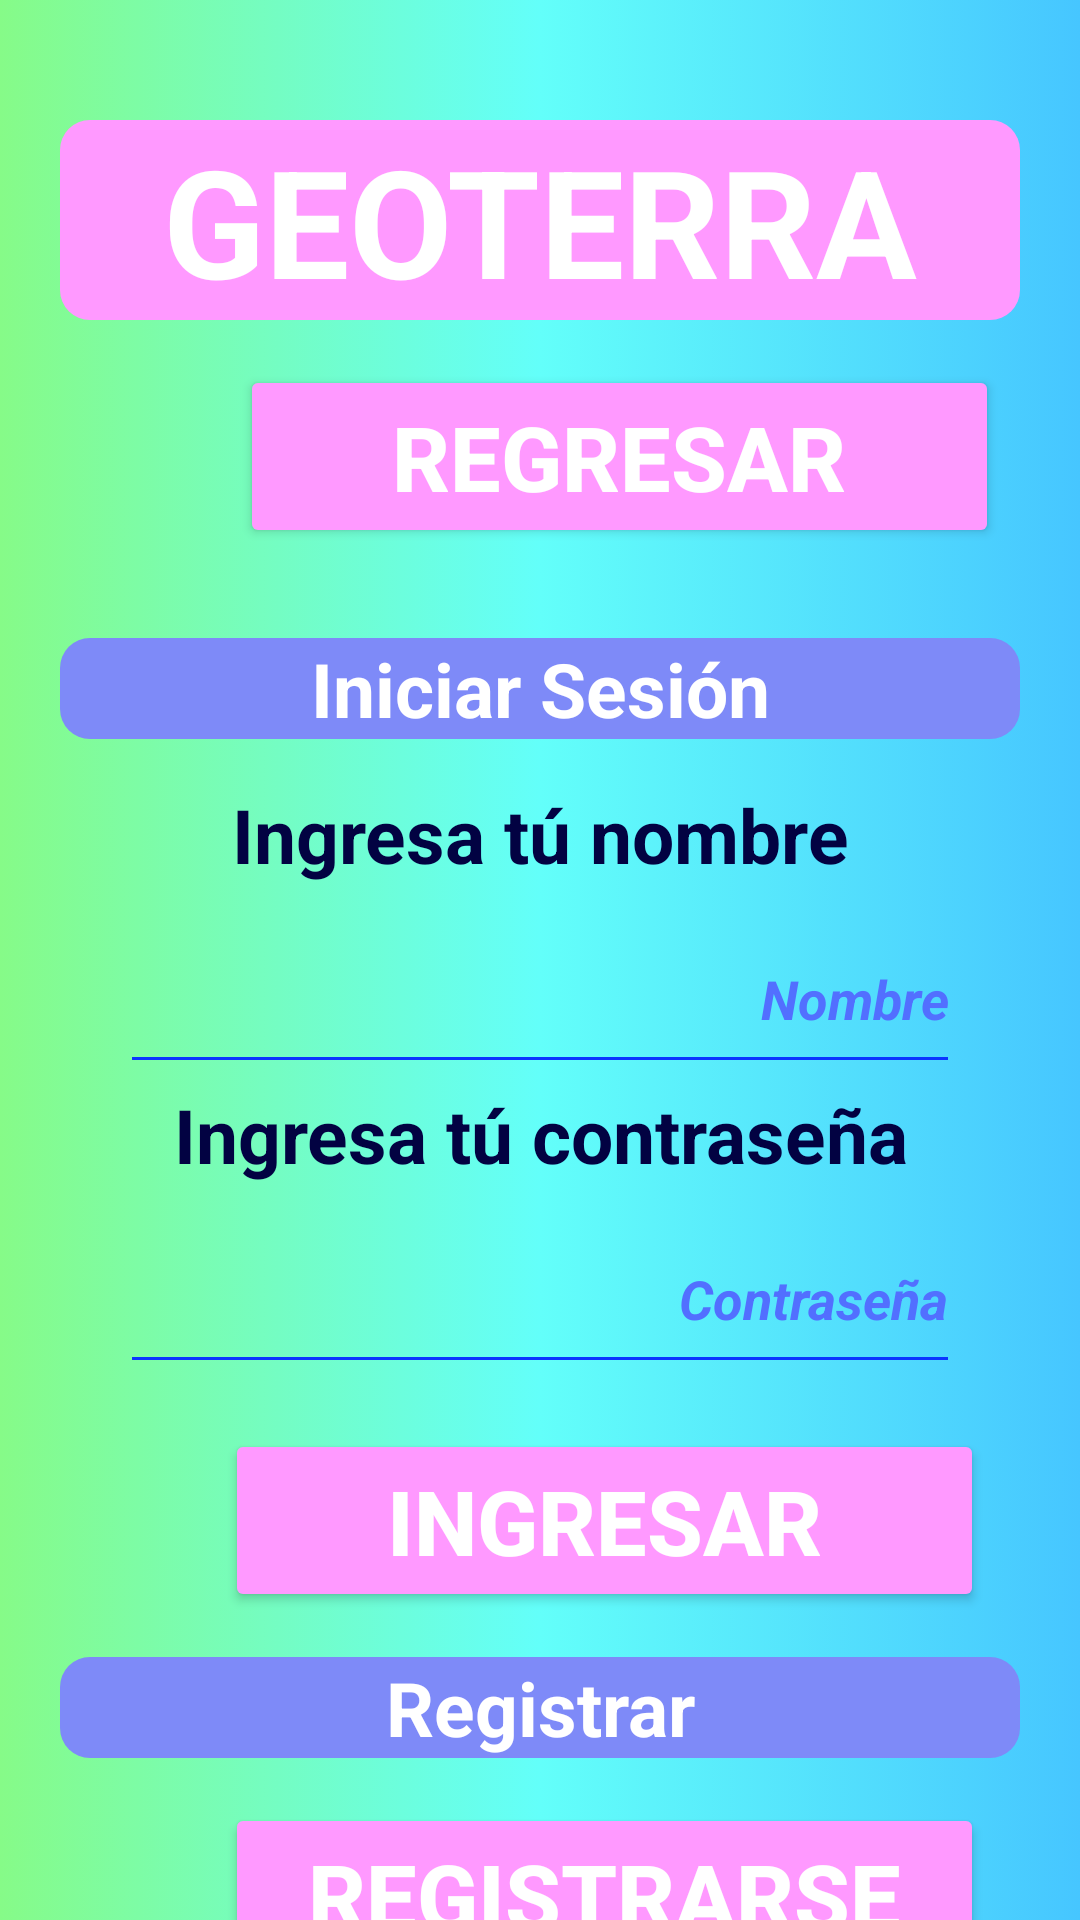

Layout XML and referenced resources for this Android screen:
<!-- AndroidManifest.xml: application theme Theme.ProyectoFinalGeoterra -->
<!-- res/layout/opciones.xml -->
<?xml version="1.0" encoding="utf-8"?>
    <LinearLayout xmlns:android="http://schemas.android.com/apk/res/android"
        xmlns:app="http://schemas.android.com/apk/res-auto"
        xmlns:tools="http://schemas.android.com/tools"
        android:layout_width="match_parent"
        android:layout_height="match_parent"
        android:background="@drawable/fondo_degradado"
        android:orientation="vertical">

        <TextView
            android:id="@+id/txtTitulo"
            android:layout_width="match_parent"
            android:layout_height="wrap_content"
            android:text="GEOTERRA"
            android:textSize="50dp"
            android:textStyle="bold"
            android:textAlignment="center"
            android:textColor="#FFFFFF"
            android:layout_gravity="center"
            android:layout_marginTop="40dp"
            android:background="@drawable/fondo_textview" />

        <Button
            android:id="@+id/btnRegresar"
            android:layout_width="253dp"
            android:layout_height="61dp"
            android:layout_marginStart="80dp"
            android:layout_marginEnd="80dp"
            android:layout_marginBottom="15dp"
            android:layout_marginTop="15dp"
            android:backgroundTint="#FF99FF"
            android:text="Regresar"
            android:textColor="#FFFFFF"
            android:textSize="30sp"
            android:textStyle="bold"
            app:layout_constraintBottom_toTopOf="@+id/textView3"
            app:layout_constraintEnd_toEndOf="parent"
            app:layout_constraintHorizontal_bias="0.0"
            app:layout_constraintStart_toStartOf="parent" />

        <TextView
            android:id="@+id/txtIniciar"
            android:layout_width="match_parent"
            android:layout_height="wrap_content"
            android:text="Iniciar Sesión"
            android:textSize="25dp"
            android:layout_marginTop="15dp"
            android:textStyle="bold"
            android:textAlignment="center"
            android:textColor="#FFFFFF"
            android:layout_gravity="center"
            android:background="@drawable/fondo_descrip" />
        <TextView
            android:id="@+id/txtNombre"
            android:layout_width="match_parent"
            android:layout_height="40dp"
            android:layout_marginTop="15dp"
            android:layout_marginLeft="40dp"
            android:layout_marginRight="40dp"
            android:inputType="text"
            android:text="Ingresa tú nombre"
            android:textAlignment="center"
            android:textColor="#020242"
            android:textSize="25dp"
            android:textStyle="bold"/>
        <EditText
            android:id="@+id/ingreso"
            android:layout_width="match_parent"
            android:layout_height="60dp"

            android:layout_marginLeft="40dp"
            android:layout_marginRight="40dp"
            android:hint="Nombre"
            android:inputType="text"
            android:textAlignment="textEnd"
            android:textColor="#FFFFFF"
            android:textColorHint="#526FFF"
            android:backgroundTint="#0B34FF"
            android:textStyle="bold|italic"/>

        <TextView
            android:id="@+id/txtContraseña"
            android:layout_width="match_parent"
            android:layout_height="40dp"
            android:inputType="text"
            android:text="Ingresa tú contraseña"
            android:textAlignment="center"
            android:textColor="#020242"
            android:textSize="25dp"
            android:textStyle="bold"/>

        <EditText
            android:id="@+id/contraseña"
            android:layout_width="match_parent"
            android:layout_height="60dp"
            android:layout_marginLeft="40dp"
            android:layout_marginRight="40dp"
            android:hint="Contraseña"
            android:inputType="textPassword"
            android:textAlignment="textEnd"
            android:textColor="#FFFFFF"
            android:textColorHint="#526FFF"
            android:backgroundTint="#0B34FF"
            android:textStyle="bold|italic"/>

        <Button
            android:id="@+id/ingresarButton"
            android:layout_width="253dp"
            android:layout_height="61dp"
            android:layout_marginStart="75dp"
            android:layout_marginEnd="75dp"
            android:layout_marginBottom="15dp"
            android:layout_marginTop="15dp"
            android:backgroundTint="#FF99FF"
            android:text="Ingresar"
            android:textColor="#FFFFFF"
            android:textSize="30sp"
            android:textStyle="bold"
            app:layout_constraintBottom_toTopOf="@+id/textView3"
            app:layout_constraintEnd_toEndOf="parent"
            app:layout_constraintHorizontal_bias="0.0"
            app:layout_constraintStart_toStartOf="parent" />

        <TextView
            android:id="@+id/txtRegistrarnos"
            android:layout_width="match_parent"
            android:layout_height="wrap_content"
            android:text="Registrar"
            android:textSize="25dp"
            android:textStyle="bold"
            android:textAlignment="center"
            android:textColor="#FFFFFF"
            android:layout_gravity="center"
            android:background="@drawable/fondo_descrip" />

        <Button
            android:id="@+id/registrarButton"
            android:layout_width="253dp"
            android:layout_height="61dp"
            android:layout_marginStart="75dp"
            android:layout_marginEnd="75dp"
            android:layout_marginBottom="15dp"
            android:layout_marginTop="15dp"
            android:backgroundTint="#FF99FF"
            android:text="Registrarse"
            android:textColor="#FFFFFF"
            android:textSize="30sp"
            android:textStyle="bold"
            app:layout_constraintBottom_toTopOf="@+id/textView3"
            app:layout_constraintEnd_toEndOf="parent"
            app:layout_constraintHorizontal_bias="0.0"
            app:layout_constraintStart_toStartOf="parent" />

    </LinearLayout>
<!-- resources referenced by this layout -->
<resources>
  <!-- drawable fondo_degradado (drawable) -->
  <?xml version="1.0" encoding="utf-8"?>
  <selector xmlns:android="http://schemas.android.com/apk/res/android">
      <item>
          <shape android:shape="rectangle">
              <gradient
                  android:startColor="@color/colorUno"
                  android:centerColor="@color/colorDos"
                  android:endColor="@color/colorTres"
                  />
          </shape>
      </item>
  </selector>
  <!-- drawable fondo_descrip (drawable) -->
  <?xml version="1.0" encoding="utf-8"?>
  <layer-list xmlns:android="http://schemas.android.com/apk/res/android">
      <item android:left="20dp" android:right="20dp" >
          <shape android:shape="rectangle">
              <solid android:color="#7E8AF8" /> 
              <corners android:radius="10dp" /> 
          </shape>
      </item>
      <item android:left="10dp" android:right="10dp">
          <shape android:shape="rectangle">
              <solid android:color="@android:color/transparent" /> 
          </shape>
      </item>
  </layer-list>
  <!-- drawable fondo_textview (drawable) -->
  <?xml version="1.0" encoding="utf-8"?>
  <layer-list xmlns:android="http://schemas.android.com/apk/res/android">
      <item android:left="20dp" android:right="20dp" >
          <shape android:shape="rectangle">
              <solid android:color="#FF99FF" /> 
              <corners android:radius="10dp" /> 
          </shape>
      </item>
      <item android:left="10dp" android:right="10dp">
          <shape android:shape="rectangle">
              <solid android:color="@android:color/transparent" /> 
          </shape>
      </item>
  </layer-list>
  <style name="Theme.ProyectoFinalGeoterra" parent="Base.Theme.ProyectoFinalGeoterra" />
  <color name="colorUno">#86FB88</color>
  <color name="colorDos">#63FFFA</color>
  <color name="colorTres">#46C6FF</color>
  <style name="Base.Theme.ProyectoFinalGeoterra" parent="Theme.Material3.DayNight.NoActionBar">
          
          
      </style>
</resources>
